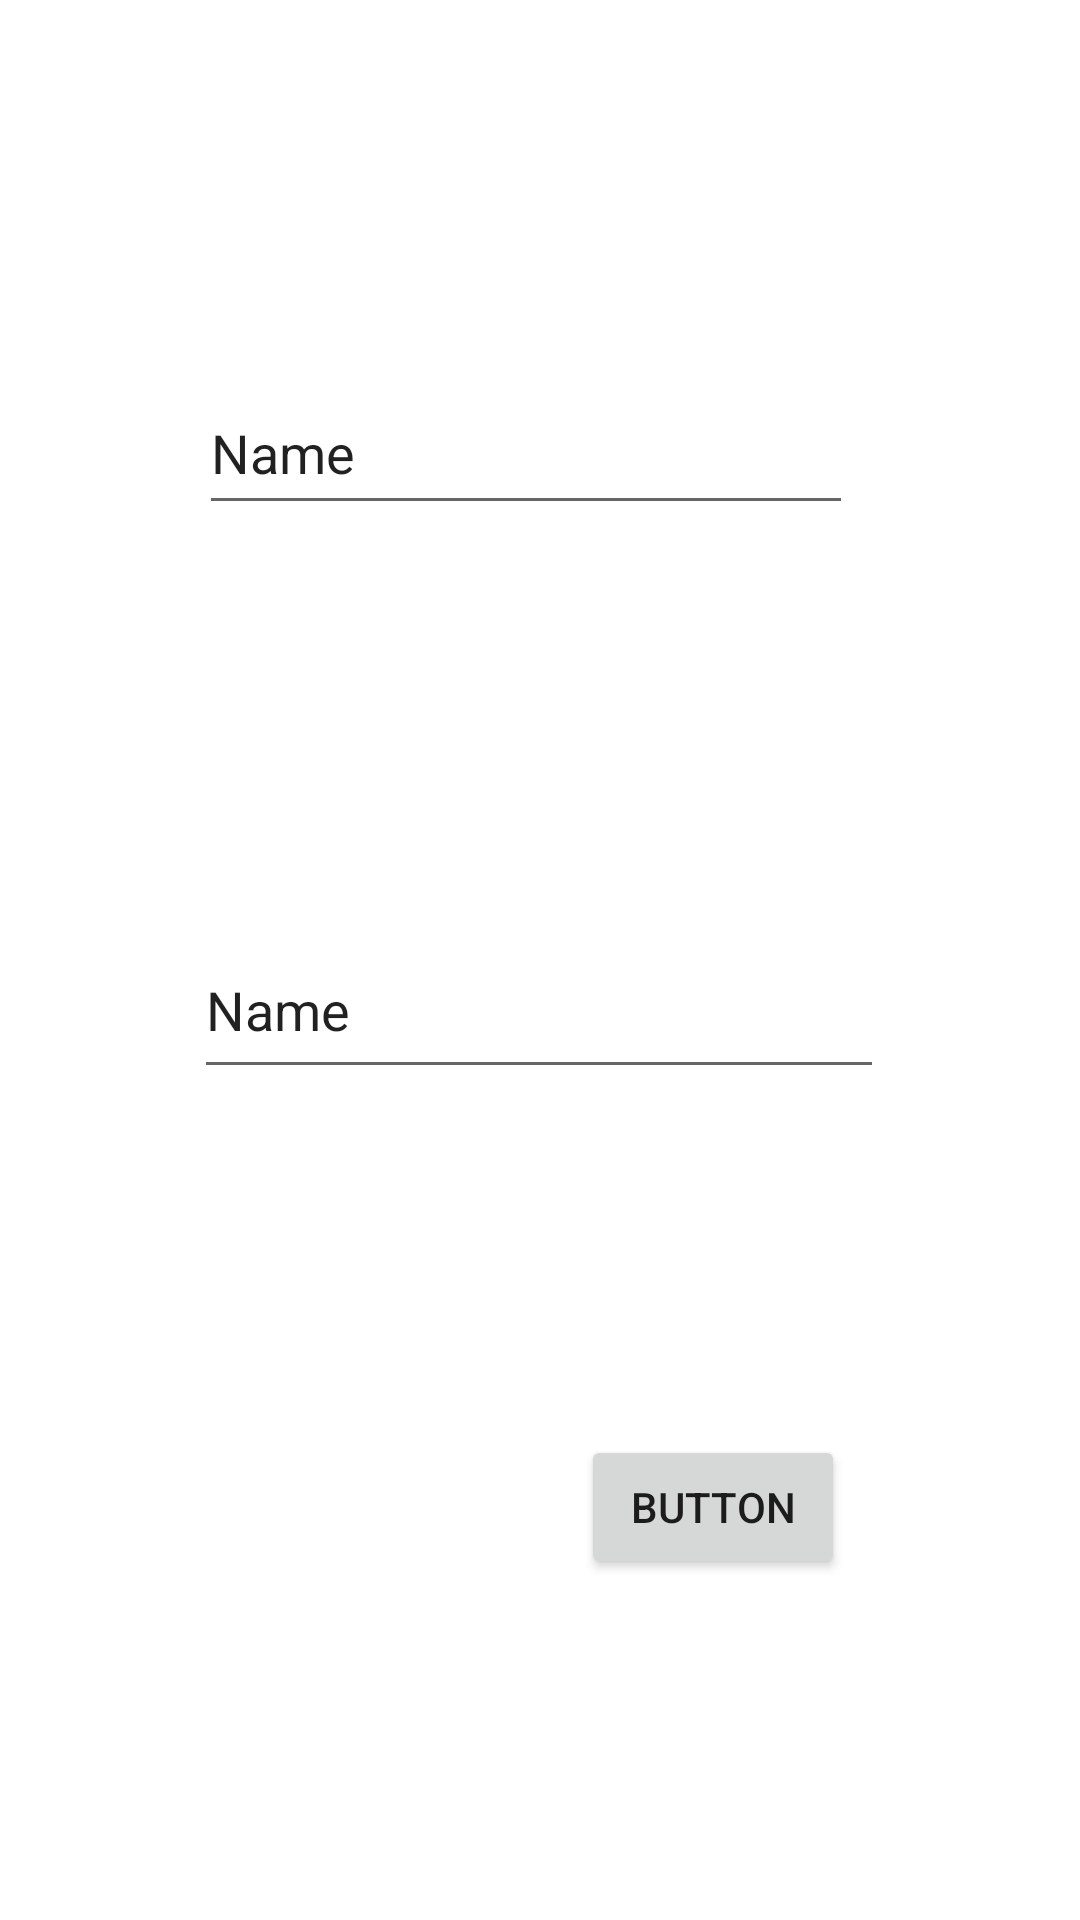

The Android layout XML behind this screen, and the referenced resources:
<!-- AndroidManifest.xml: application theme Theme.Fitshare -->
<!-- res/layout/activity_login.xml -->
<?xml version="1.0" encoding="utf-8"?>
<androidx.constraintlayout.widget.ConstraintLayout xmlns:android="http://schemas.android.com/apk/res/android"
    xmlns:app="http://schemas.android.com/apk/res-auto"
    xmlns:tools="http://schemas.android.com/tools"
    android:layout_width="match_parent"
    android:layout_height="match_parent"
    tools:context=".LoginActivity">


    <EditText
        android:id="@+id/email"
        android:layout_width="218dp"
        android:layout_height="51dp"
        android:layout_marginTop="124dp"
        android:ems="10"
        android:inputType="textPersonName"
        android:text="Name"
        app:layout_constraintEnd_toEndOf="parent"
        app:layout_constraintHorizontal_bias="0.466"
        app:layout_constraintStart_toStartOf="parent"
        app:layout_constraintTop_toTopOf="parent" />

    <EditText
        android:id="@+id/password"
        android:layout_width="230dp"
        android:layout_height="56dp"
        android:layout_marginTop="132dp"
        android:ems="10"
        android:inputType="textPersonName"
        android:text="Name"
        app:layout_constraintBottom_toBottomOf="parent"
        app:layout_constraintEnd_toEndOf="parent"
        app:layout_constraintHorizontal_bias="0.497"
        app:layout_constraintStart_toStartOf="parent"
        app:layout_constraintTop_toBottomOf="@+id/email"
        app:layout_constraintVertical_bias="0.0" />

    <Button
        android:id="@+id/login"
        android:layout_width="wrap_content"
        android:layout_height="wrap_content"
        android:text="Button"
        app:layout_constraintBottom_toBottomOf="parent"
        app:layout_constraintEnd_toEndOf="parent"
        app:layout_constraintHorizontal_bias="0.712"
        app:layout_constraintStart_toStartOf="parent"
        app:layout_constraintTop_toBottomOf="@+id/password"
        app:layout_constraintVertical_bias="0.503" />
</androidx.constraintlayout.widget.ConstraintLayout>
<!-- resources referenced by this layout -->
<resources>
  <style name="Theme.Fitshare" parent="Theme.MaterialComponents.DayNight.DarkActionBar">
          
          <item name="colorPrimary">@color/purple_500</item>
          <item name="colorPrimaryVariant">@color/purple_700</item>
          <item name="colorOnPrimary">@color/white</item>
          
          <item name="colorSecondary">@color/teal_200</item>
          <item name="colorSecondaryVariant">@color/teal_700</item>
          <item name="colorOnSecondary">@color/black</item>
          
          <item name="android:statusBarColor">?attr/colorPrimaryVariant</item>
          
      </style>
  <!-- not gathered from this repository: default colours our renderer supplied (Android Studio template values) -->
  <color name="purple_500">#FF6200EE</color>
  <color name="purple_700">#FF3700B3</color>
  <color name="teal_200">#FF03DAC5</color>
  <color name="teal_700">#FF018786</color>
  <color name="black">#FF000000</color>
  <color name="white">#FFFFFFFF</color>
</resources>
